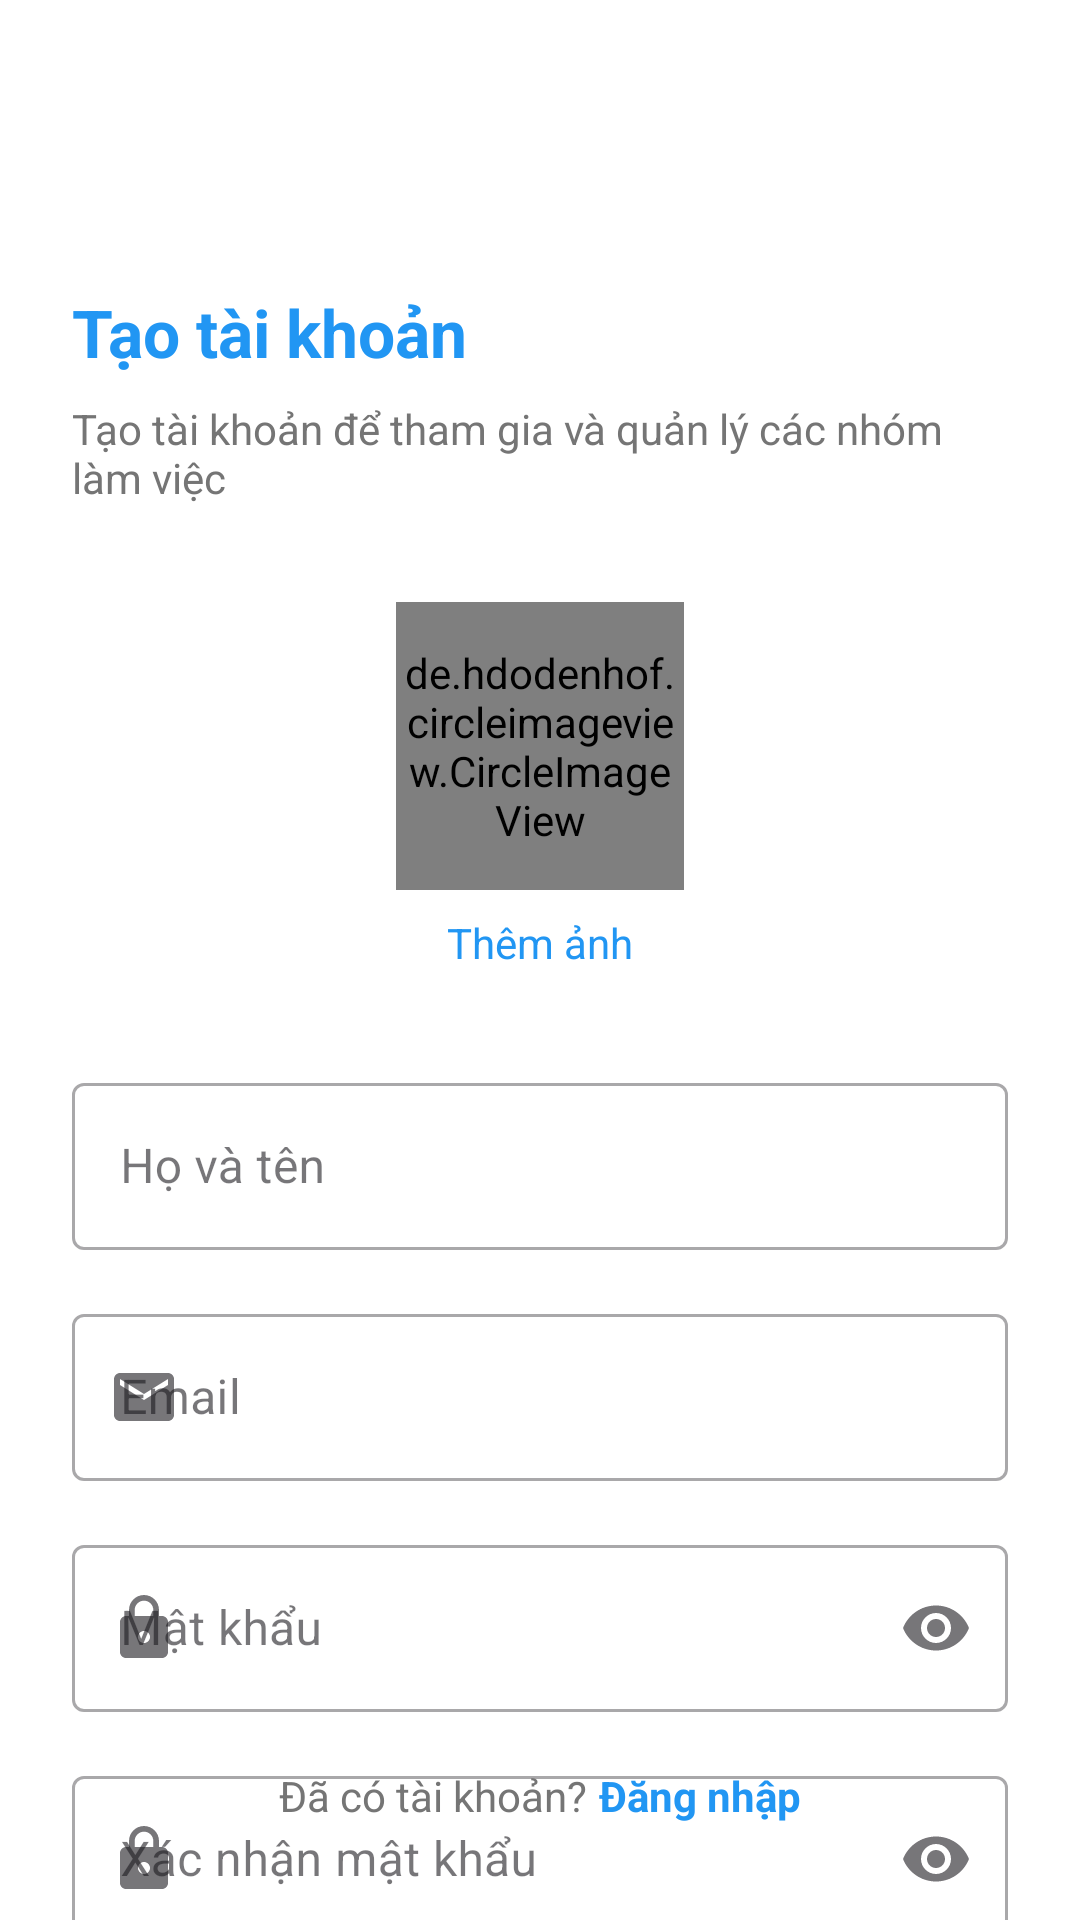

Android layout source for this screen:
<!-- AndroidManifest.xml: activity theme Theme.ỨngDụngQuảnLýCôngViệcNhóm -->
<!-- res/layout/activity_register.xml -->
<?xml version="1.0" encoding="utf-8"?>
<androidx.constraintlayout.widget.ConstraintLayout xmlns:android="http://schemas.android.com/apk/res/android"
    xmlns:app="http://schemas.android.com/apk/res-auto"
    xmlns:tools="http://schemas.android.com/tools"
    android:layout_width="match_parent"
    android:layout_height="match_parent"
    android:background="@color/white"
    tools:context=".auth.RegisterActivity">

    <ImageView
        android:id="@+id/iv_back"
        android:layout_width="wrap_content"
        android:layout_height="wrap_content"
        android:layout_margin="16dp"
        android:contentDescription="@string/back"
        android:padding="8dp"
        android:src="@drawable/ic_arrow_back_white_24dp"
        app:layout_constraintStart_toStartOf="parent"
        app:layout_constraintTop_toTopOf="parent" />

    <TextView
        android:id="@+id/tv_register_title"
        android:layout_width="0dp"
        android:layout_height="wrap_content"
        android:layout_marginStart="24dp"
        android:layout_marginTop="40dp"
        android:layout_marginEnd="24dp"
        android:text="@string/create_account"
        android:textColor="@color/primary"
        android:textSize="22sp"
        android:textStyle="bold"
        app:layout_constraintEnd_toEndOf="parent"
        app:layout_constraintStart_toStartOf="parent"
        app:layout_constraintTop_toBottomOf="@+id/iv_back" />

    <TextView
        android:id="@+id/tv_register_desc"
        android:layout_width="0dp"
        android:layout_height="wrap_content"
        android:layout_marginStart="24dp"
        android:layout_marginTop="8dp"
        android:layout_marginEnd="24dp"
        android:text="@string/register_description"
        android:textColor="@color/text_secondary"
        app:layout_constraintEnd_toEndOf="parent"
        app:layout_constraintStart_toStartOf="parent"
        app:layout_constraintTop_toBottomOf="@+id/tv_register_title" />

    <LinearLayout
        android:id="@+id/ll_profile_image"
        android:layout_width="wrap_content"
        android:layout_height="wrap_content"
        android:layout_marginTop="32dp"
        android:gravity="center"
        android:orientation="vertical"
        app:layout_constraintEnd_toEndOf="parent"
        app:layout_constraintStart_toStartOf="parent"
        app:layout_constraintTop_toBottomOf="@+id/tv_register_desc">

        <de.hdodenhof.circleimageview.CircleImageView
            android:id="@+id/iv_profile"
            android:layout_width="96dp"
            android:layout_height="96dp"
            android:src="@drawable/profile_placeholder"
            app:civ_border_color="@color/primary"
            app:civ_border_width="2dp" />

        <TextView
            android:id="@+id/tv_add_photo"
            android:layout_width="wrap_content"
            android:layout_height="wrap_content"
            android:layout_marginTop="8dp"
            android:text="@string/add_photo"
            android:textColor="@color/primary" />
    </LinearLayout>

    <com.google.android.material.textfield.TextInputLayout
        android:id="@+id/til_name"
        style="@style/Widget.MaterialComponents.TextInputLayout.OutlinedBox"
        android:layout_width="0dp"
        android:layout_height="wrap_content"
        android:layout_marginStart="24dp"
        android:layout_marginTop="32dp"
        android:layout_marginEnd="24dp"
        android:hint="@string/full_name"
        app:layout_constraintEnd_toEndOf="parent"
        app:layout_constraintStart_toStartOf="parent"
        app:layout_constraintTop_toBottomOf="@+id/ll_profile_image"
        app:startIconDrawable="@drawable/ic_person">

        <com.google.android.material.textfield.TextInputEditText
            android:id="@+id/et_name"
            android:layout_width="match_parent"
            android:layout_height="wrap_content"
            android:inputType="textPersonName" />
    </com.google.android.material.textfield.TextInputLayout>

    <com.google.android.material.textfield.TextInputLayout
        android:id="@+id/til_email"
        style="@style/Widget.MaterialComponents.TextInputLayout.OutlinedBox"
        android:layout_width="0dp"
        android:layout_height="wrap_content"
        android:layout_marginStart="24dp"
        android:layout_marginTop="16dp"
        android:layout_marginEnd="24dp"
        android:hint="@string/email"
        app:layout_constraintEnd_toEndOf="parent"
        app:layout_constraintStart_toStartOf="parent"
        app:layout_constraintTop_toBottomOf="@+id/til_name"
        app:startIconDrawable="@drawable/ic_email">

        <com.google.android.material.textfield.TextInputEditText
            android:id="@+id/et_email"
            android:layout_width="match_parent"
            android:layout_height="wrap_content"
            android:inputType="textEmailAddress" />
    </com.google.android.material.textfield.TextInputLayout>

    <com.google.android.material.textfield.TextInputLayout
        android:id="@+id/til_password"
        style="@style/Widget.MaterialComponents.TextInputLayout.OutlinedBox"
        android:layout_width="0dp"
        android:layout_height="wrap_content"
        android:layout_marginStart="24dp"
        android:layout_marginTop="16dp"
        android:layout_marginEnd="24dp"
        android:hint="@string/password"
        app:endIconMode="password_toggle"
        app:layout_constraintEnd_toEndOf="parent"
        app:layout_constraintStart_toStartOf="parent"
        app:layout_constraintTop_toBottomOf="@+id/til_email"
        app:startIconDrawable="@drawable/ic_lock">

        <com.google.android.material.textfield.TextInputEditText
            android:id="@+id/et_password"
            android:layout_width="match_parent"
            android:layout_height="wrap_content"
            android:inputType="textPassword" />
    </com.google.android.material.textfield.TextInputLayout>

    <com.google.android.material.textfield.TextInputLayout
        android:id="@+id/til_confirm_password"
        style="@style/Widget.MaterialComponents.TextInputLayout.OutlinedBox"
        android:layout_width="0dp"
        android:layout_height="wrap_content"
        android:layout_marginStart="24dp"
        android:layout_marginTop="16dp"
        android:layout_marginEnd="24dp"
        android:hint="@string/confirm_password"
        app:endIconMode="password_toggle"
        app:layout_constraintEnd_toEndOf="parent"
        app:layout_constraintStart_toStartOf="parent"
        app:layout_constraintTop_toBottomOf="@+id/til_password"
        app:startIconDrawable="@drawable/ic_lock">

        <com.google.android.material.textfield.TextInputEditText
            android:id="@+id/et_confirm_password"
            android:layout_width="match_parent"
            android:layout_height="wrap_content"
            android:inputType="textPassword" />
    </com.google.android.material.textfield.TextInputLayout>

    <com.google.android.material.button.MaterialButton
        android:id="@+id/btn_register"
        android:layout_width="0dp"
        android:layout_height="wrap_content"
        android:layout_marginStart="24dp"
        android:layout_marginTop="32dp"
        android:layout_marginEnd="24dp"
        android:paddingVertical="12dp"
        android:text="@string/register"
        android:textSize="16sp"
        app:cornerRadius="8dp"
        app:layout_constraintEnd_toEndOf="parent"
        app:layout_constraintStart_toStartOf="parent"
        app:layout_constraintTop_toBottomOf="@+id/til_confirm_password" />

    <LinearLayout
        android:layout_width="wrap_content"
        android:layout_height="wrap_content"
        android:layout_marginBottom="32dp"
        android:gravity="center"
        android:orientation="horizontal"
        app:layout_constraintBottom_toBottomOf="parent"
        app:layout_constraintEnd_toEndOf="parent"
        app:layout_constraintStart_toStartOf="parent">

        <TextView
            android:layout_width="wrap_content"
            android:layout_height="wrap_content"
            android:text="@string/already_have_an_account"
            android:textColor="@color/text_secondary" />

        <TextView
            android:id="@+id/tv_login"
            android:layout_width="wrap_content"
            android:layout_height="wrap_content"
            android:layout_marginStart="4dp"
            android:text="@string/login"
            android:textColor="@color/primary"
            android:textStyle="bold" />
    </LinearLayout>

    <ProgressBar
        android:id="@+id/progress_bar"
        android:layout_width="wrap_content"
        android:layout_height="wrap_content"
        android:visibility="gone"
        app:layout_constraintBottom_toBottomOf="parent"
        app:layout_constraintEnd_toEndOf="parent"
        app:layout_constraintStart_toStartOf="parent"
        app:layout_constraintTop_toTopOf="parent" />

</androidx.constraintlayout.widget.ConstraintLayout>
<!-- resources referenced by this layout -->
<resources>
  <color name="primary">#2196F3</color>
  <color name="text_secondary">#757575</color>
  <color name="white">#FFFFFFFF</color>
  <!-- drawable ic_arrow_back_white_24dp (drawable) -->
  <?xml version="1.0" encoding="utf-8"?>
  <vector xmlns:android="http://schemas.android.com/apk/res/android"
      android:width="24dp"
      android:height="24dp"
      android:viewportWidth="24"
      android:viewportHeight="24"
      android:tint="@android:color/white">
      <path
          android:fillColor="@android:color/white"
          android:pathData="M20,11H7.83l5.59,-5.59L12,4l-8,8 8,8 1.41,-1.41L7.83,13H20v-2z"/>
  </vector>
  <!-- drawable ic_email (drawable) -->
  <?xml version="1.0" encoding="utf-8"?>
  <vector xmlns:android="http://schemas.android.com/apk/res/android"
      android:width="24dp"
      android:height="24dp"
      android:viewportWidth="24"
      android:viewportHeight="24">
      <path
          android:fillColor="@color/text_secondary"
          android:pathData="M20,4L4,4c-1.1,0 -1.99,0.9 -1.99,2L2,18c0,1.1 0.9,2 2,2h16c1.1,0 2,-0.9 2,-2L22,6c0,-1.1 -0.9,-2 -2,-2zM20,8l-8,5 -8,-5L4,6l8,5 8,-5v2z" />
  </vector>
  <!-- drawable ic_lock (drawable) -->
  <?xml version="1.0" encoding="utf-8"?>
  <vector xmlns:android="http://schemas.android.com/apk/res/android"
      android:width="24dp"
      android:height="24dp"
      android:viewportWidth="24"
      android:viewportHeight="24">
      <path
          android:fillColor="@color/text_secondary"
          android:pathData="M18,8h-1L17,6c0,-2.76 -2.24,-5 -5,-5S7,3.24 7,6v2L6,8c-1.1,0 -2,0.9 -2,2v10c0,1.1 0.9,2 2,2h12c1.1,0 2,-0.9 2,-2L20,10c0,-1.1 -0.9,-2 -2,-2zM12,17c-1.1,0 -2,-0.9 -2,-2s0.9,-2 2,-2 2,0.9 2,2 -0.9,2 -2,2zM15.1,8L8.9,8L8.9,6c0,-1.71 1.39,-3.1 3.1,-3.1 1.71,0 3.1,1.39 3.1,3.1v2z" />
  </vector>
  <!-- drawable profile_placeholder (drawable) -->
  <?xml version="1.0" encoding="utf-8"?>
  <vector xmlns:android="http://schemas.android.com/apk/res/android"
      android:width="120dp"
      android:height="120dp"
      android:viewportWidth="120"
      android:viewportHeight="120">
      <path
          android:fillColor="@color/primary_light"
          android:pathData="M60,60m-60,0a60,60 0,1 1,120 0a60,60 0,1 1,-120 0" />
      <path
          android:fillColor="@color/white"
          android:pathData="M60,60m-48,0a48,48 0,1 1,96 0a48,48 0,1 1,-96 0" />
      <path
          android:fillColor="@color/primary_light"
          android:pathData="M60,54m-24,0a24,24 0,1 1,48 0a24,24 0,1 1,-48 0" />
      <path
          android:fillColor="@color/primary_light"
          android:pathData="M60,102m-40,-30a50,50 0,1 1,80 0a50,50 0,1 1,-80 0" />
  </vector>
  <string name="add_photo">Thêm ảnh</string>
  <string name="already_have_an_account">Đã có tài khoản?</string>
  <string name="back">Quay lại</string>
  <string name="confirm_password">Xác nhận mật khẩu</string>
  <string name="create_account">Tạo tài khoản</string>
  <string name="email">Email</string>
  <string name="full_name">Họ và tên</string>
  <string name="login">Đăng nhập</string>
  <string name="password">Mật khẩu</string>
  <string name="register">Đăng ký</string>
  <string name="register_description">Tạo tài khoản để tham gia và quản lý các nhóm làm việc</string>
  <style name="Theme.ỨngDụngQuảnLýCôngViệcNhóm" parent="Base.Theme.ỨngDụngQuảnLýCôngViệcNhóm" />
  <color name="primary_light">#BBDEFB</color>
  <style name="Base.Theme.ỨngDụngQuảnLýCôngViệcNhóm" parent="Theme.Material3.DayNight.NoActionBar">
          
          <item name="colorPrimary">@color/primary</item>
          <item name="colorPrimaryDark">@color/primary_dark</item>
          <item name="colorPrimaryVariant">@color/primary_light</item>
          <item name="colorAccent">@color/accent</item>
          <item name="android:statusBarColor">@color/primary_dark</item>
      </style>
  <color name="primary_dark">#1976D2</color>
  <color name="accent">#FF9800</color>
</resources>
